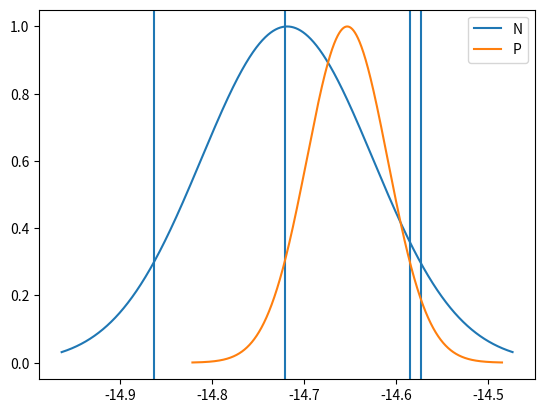

The script that saved this image:
"""
Estimates a mu / sigma given a 5%-95% confidence region. 
The values are used to estimate a Gaussian distribution 
which is consistent with the NANOGrav 12.5 yr observation 
at 1/1yr. 
"""


import numpy as np
from scipy.integrate import quad
import matplotlib.pyplot as plt

def findSigma(low,high,sigmas,mu):

    diffLow,diffHigh=10.,10.
    ratioLow,ratioHigh=100,100
    
    frac=0.05
    tol = 0.01

    lowerLimit = low-10.
    upperLimit = high+10

    # loop over sigma values to find a place where 0.05 of the distribution
    # is above and below the 5-95% region from NanoGrav
    for sig in sigmas:


        totalInt = quad(Gaussian,lowerLimit,upperLimit,args=(mu,sig))

        lowInt   = quad(Gaussian,lowerLimit,low,args=(mu,sig))

        highInt  = quad(Gaussian,high,upperLimit,args=(mu,sig)) 
    
        #print(totalInt,lowInt)
        try:
          ratioLow  = lowInt[0]/totalInt[0]
          ratioHigh = highInt[0]/totalInt[0]
        except: pass

        if ratioLow<(frac+tol)  and \
           ratioHigh<(frac+tol) and \
           ratioLow>(frac-tol)  and \
           ratioHigh>(frac-tol):
            if abs(ratioLow-0.05)<diffLow or abs(ratioHigh-0.05)<diffHigh:
                sigSave = sig
    return sigSave





def Gaussian(x,mu,sigma):

    y = np.exp(-(x-mu)**2. / (2.*sigma*sigma))

    return y



# unused - now using logNorm for better fit
"""
def getGaussianLikeParams(low,high):

    #######################
    # Gaussian likelihood #       
    #######################

    # 5-95% from NANOGrav result
    #low  = 1.37
    #high = 2.67
    mu = (low + high)/2.

    # sigma range
    sigmas = np.arange(0.01,.5,0.0001)


    sigmaResult = findSigma(low,high,sigmas,mu)

    print('sigma is ',sigmaResult)

    # plot results 
    xs=np.arange(low*0.1,high*2.,0.01)
    x = np.atleast_1d([np.log10(xi*1E-15) for xi in xs])
    y=Gaussian(xs,mu,sigmaResult)

    plt.clf()
    plt.axvline(np.log10(low*1E-15))
    plt.axvline(np.log10(high*1E-15))
    plt.plot(x,y)
    plt.show()


    return None
"""




def getLogNormLikeParams(lowIn,highIn,label=''):


    low  = np.log10(lowIn*(10.**-15))
    high = np.log10(highIn*(10.**-15))
    mu = (low+high)/2.

    #print(low,high,mu)
    print("mu is ", mu )

    sigmas = np.arange(0.01,0.5,0.0001)
   
    sigmaResult = findSigma(low,high,sigmas,mu)

    print('sigma is ', sigmaResult )

    xs=np.arange(low-0.1,high+0.1,0.0001)
    print(xs)
    y=Gaussian(xs,mu,sigmaResult)
    print (y)

    plt.axvline(low)
    plt.axvline((high))
    plt.plot(xs,y,label=label)
    



    return None




plt.clf()

lowNANOGrav = 1.37
highNANOGrav = 2.67

getLogNormLikeParams(lowNANOGrav,highNANOGrav,label='N')


lowPPTA = 2.2-0.3
highPPTA = 2.2+0.4

getLogNormLikeParams(lowPPTA,highPPTA,label='P')



plt.legend()
plt.show()


    
